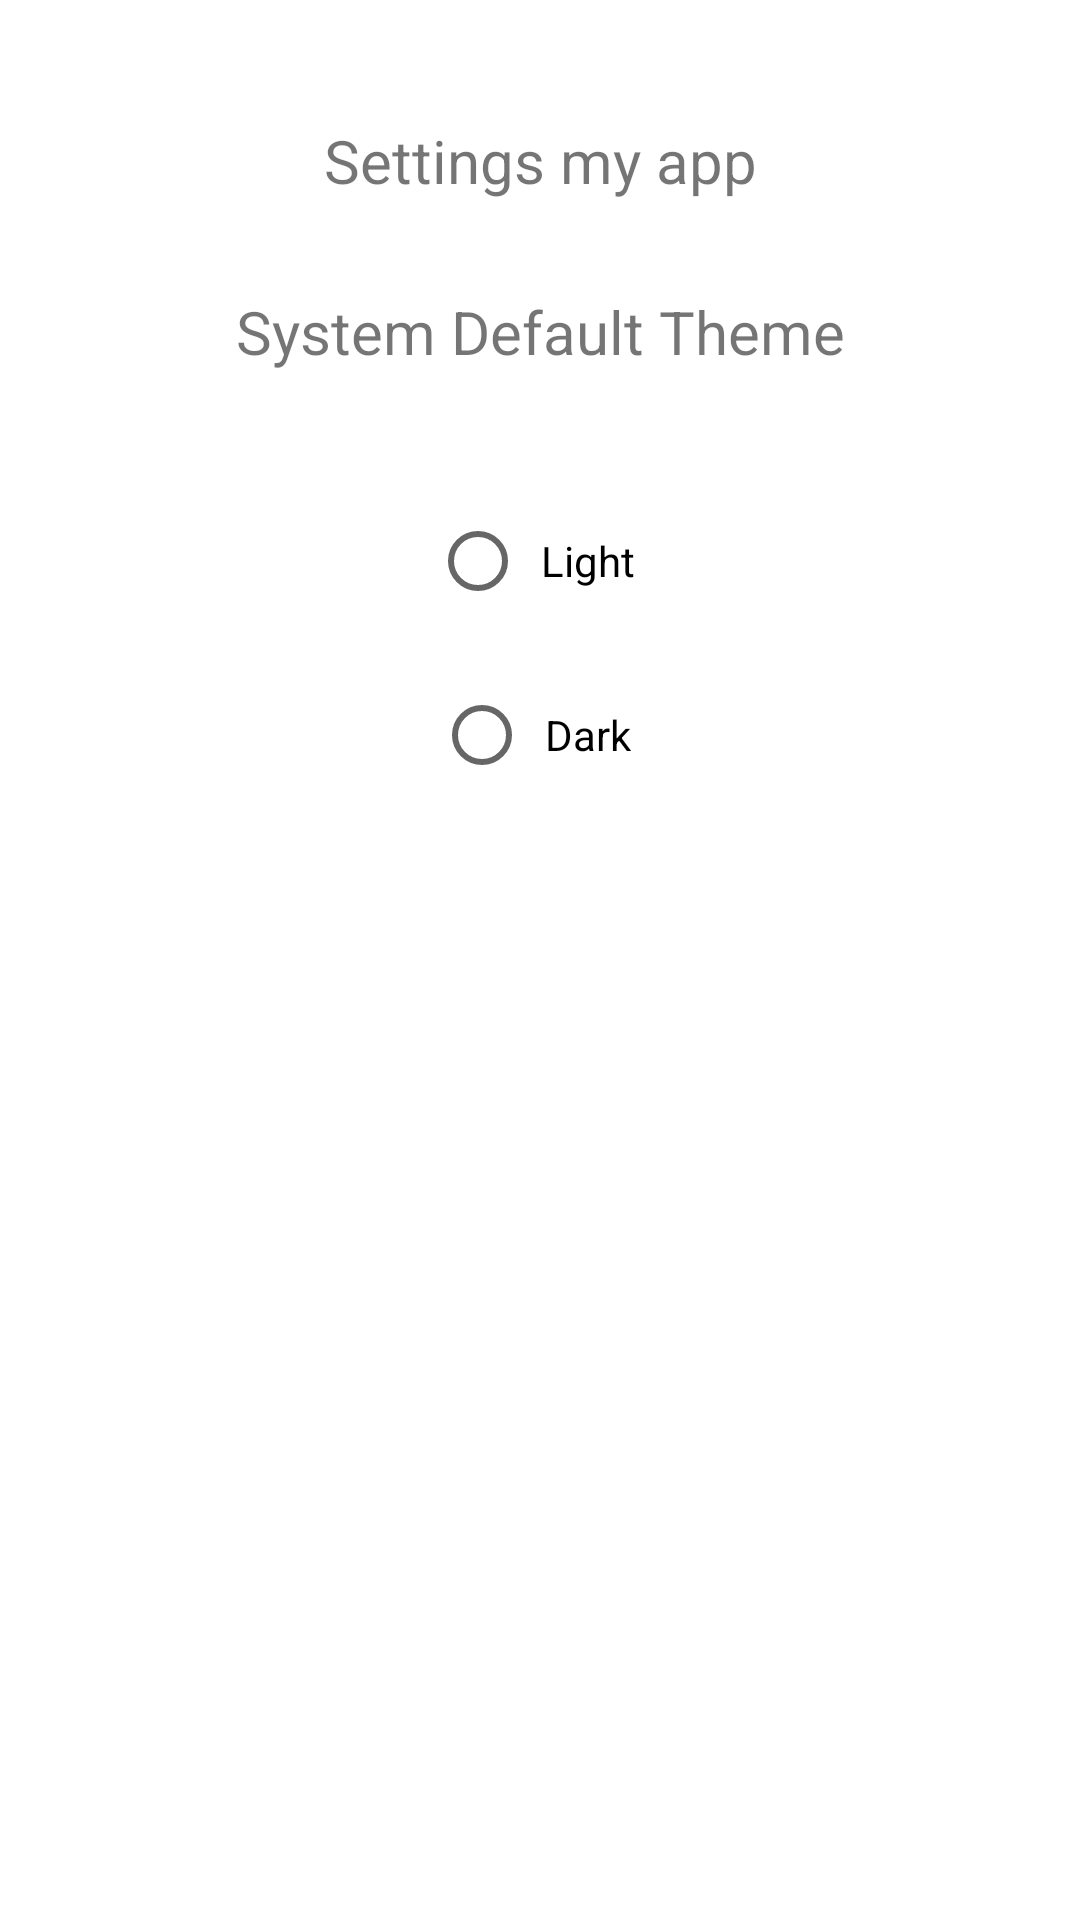

Produce the Android XML layout that renders to this screen, including the resource entries it uses.
<!-- AndroidManifest.xml: application theme Theme.Wallpapers_2021 -->
<!-- res/layout/activity_setting.xml -->
<?xml version="1.0" encoding="utf-8"?>
<RelativeLayout
    xmlns:android="http://schemas.android.com/apk/res/android"
    xmlns:tools="http://schemas.android.com/tools"
    android:layout_width="match_parent"
    android:layout_height="match_parent"
    android:orientation="vertical"
    tools:context=".MainActivity">

    
    <TextView
        android:id="@+id/idTVHeading"
        android:layout_width="match_parent"
        android:layout_height="wrap_content"
        android:layout_marginTop="40dp"
        android:gravity="center_horizontal"
        android:text="Settings my app"
        android:textAlignment="center"
        android:textSize="20sp" />

    
    <TextView
        android:id="@+id/idtvTheme"
        android:layout_width="match_parent"
        android:layout_height="wrap_content"
        android:layout_below="@id/idTVHeading"
        android:layout_marginTop="30dp"
        android:gravity="center_horizontal"
        android:text="System Default Theme"
        android:textAlignment="center"
        android:textSize="20sp" />

    
    <RadioGroup
        android:id="@+id/idRGgroup"
        android:layout_width="match_parent"
        android:layout_height="wrap_content"
        android:layout_below="@id/idtvTheme"
        android:layout_marginTop="30dp"
        android:orientation="vertical"
        android:padding="4dp">

        
        <RadioButton
            android:id="@+id/idRBLight"
            android:layout_width="wrap_content"
            android:layout_height="wrap_content"
            android:layout_gravity="center_horizontal"
            android:layout_margin="5dp"
            android:padding="5dp"
            android:text="Light" />

        
        <RadioButton
            android:id="@+id/idRBDark"
            android:layout_width="wrap_content"
            android:layout_height="wrap_content"
            android:layout_gravity="center_horizontal"
            android:layout_margin="5dp"
            android:layout_weight="1"
            android:padding="5dp"
            android:text="Dark" />

    </RadioGroup>

</RelativeLayout>
<!-- resources referenced by this layout -->
<resources>
  <style name="Theme.Wallpapers_2021" parent="Theme.MaterialComponents.DayNight.NoActionBar">
          
          <item name="colorPrimary">#FFDA19</item>
          <item name="colorPrimaryVariant">#21211f</item>
          <item name="colorOnPrimary">@color/white</item>
          
          <item name="colorSecondary">@color/teal_200</item>
          <item name="colorSecondaryVariant">@color/teal_700</item>
          <item name="colorOnSecondary">@color/black</item>
          
          <item name="android:statusBarColor" tools:targetApi="l">?attr/colorPrimaryVariant</item>
          
      </style>
  <color name="white">#FFFFFFFF</color>
  <color name="teal_200">#FF03DAC5</color>
  <color name="teal_700">#FF018786</color>
  <color name="black">#FF000000</color>
</resources>
